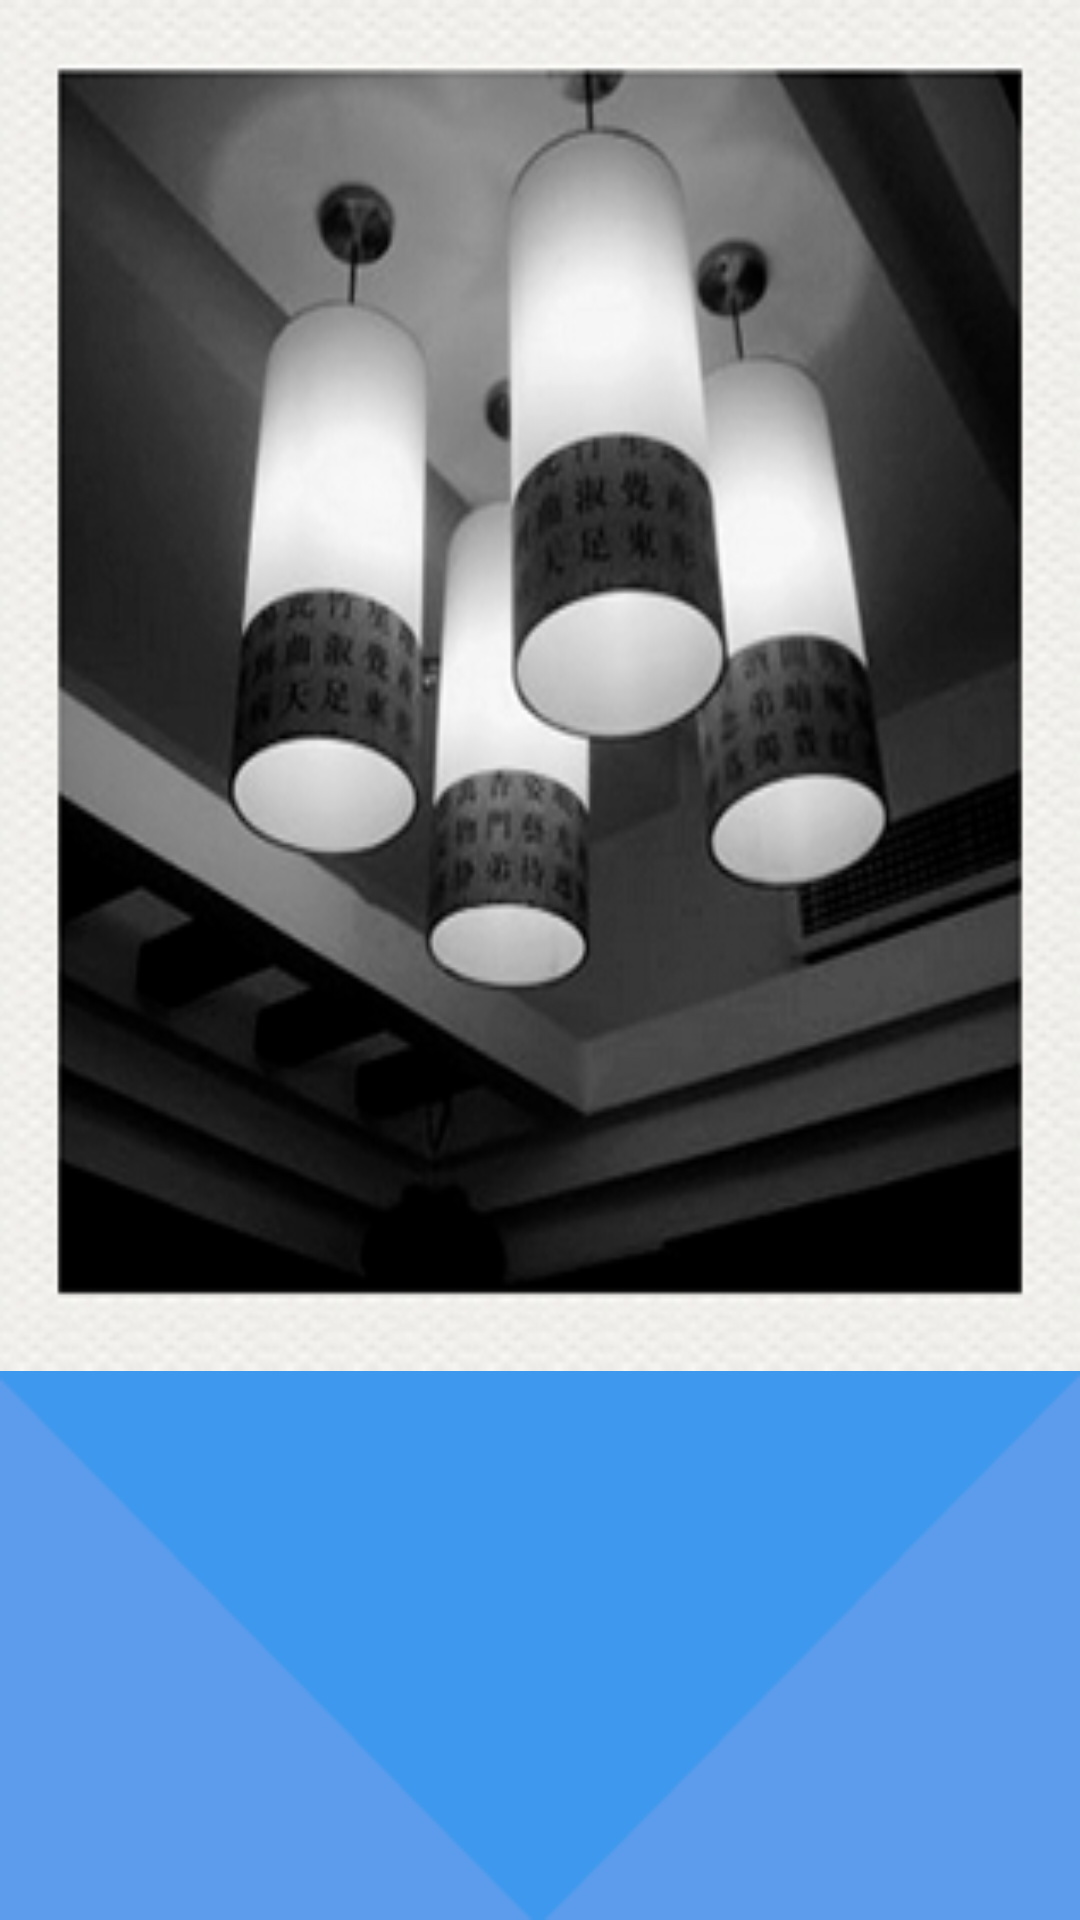

Reconstruct the res/layout file that produces this screen, plus the resources it refers to.
<!-- AndroidManifest.xml: application theme AppTheme -->
<!-- res/layout/light_top.xml -->
<?xml version="1.0" encoding="utf-8"?>
<LinearLayout xmlns:android="http://schemas.android.com/apk/res/android"
    android:orientation="vertical" android:layout_width="match_parent"
    android:layout_height="match_parent"
    android:id="@+id/ltlayout">

  <LinearLayout
      android:layout_width="match_parent"
      android:layout_height="0dp"
      android:layout_weight="5">
      <ImageView
          android:id="@+id/light_top_hei"
          android:layout_width="match_parent"
          android:layout_height="match_parent"
          android:background="@drawable/light_top_black"
          />
  </LinearLayout>
    <LinearLayout
        android:layout_width="match_parent"
        android:layout_height="0dp"
        android:layout_weight="2"
        android:gravity="center"
        android:background="@drawable/light_top_xb"
        >
        <Switch
            android:id="@+id/light_top_kg"
            android:layout_width="wrap_content"
            android:layout_height="wrap_content"
            android:thumb="@drawable/switch_thumb"
            />


    </LinearLayout>

</LinearLayout>
<!-- resources referenced by this layout -->
<resources>
  <!-- drawable light_top_black: png bitmap (drawable-hdpi, 72463 bytes) -->
  <!-- drawable light_top_xb: png bitmap (drawable-hdpi, 1749 bytes) -->
  <!-- drawable switch_thumb (drawable) -->
  <?xml version="1.0" encoding="utf-8"?>
  <selector xmlns:android="http://schemas.android.com/apk/res/android">
  
      xmlns:android="http://schemas.android.com/apk/res/android">
      <item android:state_enabled="false" android:drawable="@drawable/switch_bg_disabled_holo_dark" />
      <item android:state_pressed="true"  android:drawable="@drawable/switch_thumb_pressed_holo_dark" />
      <item android:state_checked="true"  android:drawable="@drawable/switch_thumb_activated_holo_light" />
      <item                               android:drawable="@drawable/switch_thumb_holo_dark" />
  </selector>
  <style name="AppTheme" parent="Theme.AppCompat.Light.DarkActionBar">
          
          <item name="colorPrimary">@color/colorPrimary</item>
          <item name="colorPrimaryDark">@color/colorPrimaryDark</item>
          <item name="colorAccent">@color/colorAccent</item>
          <item name="android:actionOverflowButtonStyle">@style/zhinengjiudianActionOverflowButtonStyle</item>
      </style>
  <color name="colorPrimary">#3F51B5</color>
  <color name="colorPrimaryDark">#303F9F</color>
  <color name="colorAccent">#FF4081</color>
  <style name="zhinengjiudianActionOverflowButtonStyle">
          <item name="android:src">@drawable/actionbar_add_icon</item>
      </style>
</resources>
